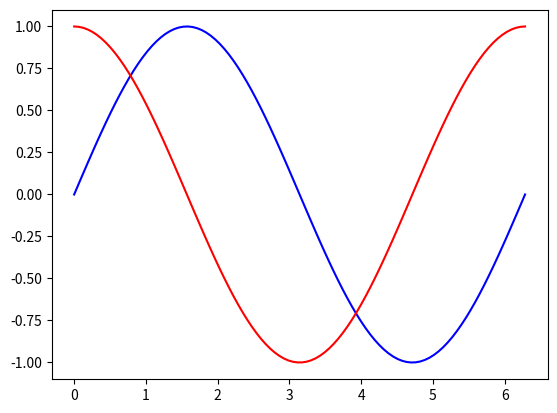

Python code for this plot:
import numpy as np
import matplotlib.pyplot as plt
from matplotlib.animation import FuncAnimation

# Generate some random data
x = np.linspace(0, 2*np.pi, 100)
y1 = np.sin(x)
y2 = np.cos(x)

# Create two line plots
fig, ax = plt.subplots()
line1, = ax.plot(x, y1, color='blue')
line2, = ax.plot(x, y2, color='red')

# Define the update function
def update(frame):
    # Generate new data for each frame
    x = np.linspace(0, 2*np.pi, 100)
    y1 = np.sin(x + frame/10)
    y2 = np.cos(x + frame/10)
    # Update the data for the line objects
    line1.set_data(x, y1)
    line2.set_data(x, y2)
    # Return the line objects
    return line1, line2

# Create the animation
ani = FuncAnimation(fig, update, frames=100, interval=50, blit=True)

# Show the animation
plt.show()